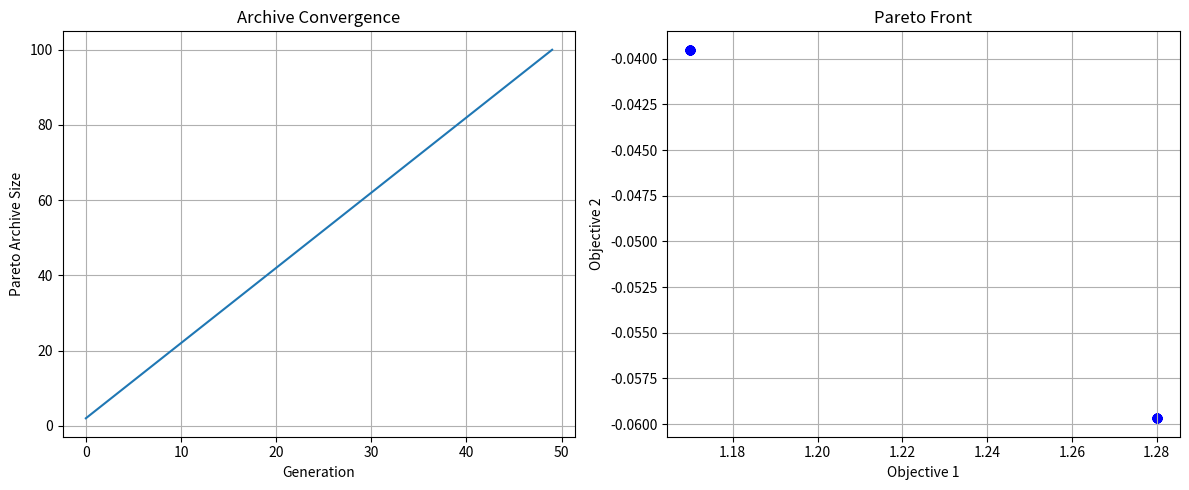

Here is the Python script that generated this plot:
"""
multi_objective_ga.py — Multi-objective Genetic Algorithm for UUV simulation.

Implements NSGA-II style selection for Pareto-optimal solutions.

Features:
  - Multiple conflicting objectives (e.g., maximize effectiveness, minimize cost)
  - Pareto ranking and crowding distance
  - Elitist archive of non-dominated solutions
  - Binary tournament selection with rank/crowding distance
"""

import copy
import random
import numpy as np
from typing import List, Tuple, Callable, Any


class Individual:
    """Represents a candidate solution in the GA."""

    def __init__(self, chromosome: List[int], objectives: List[float] = None):
        self.chromosome = chromosome
        self.objectives = objectives or []
        self.rank = 0
        self.crowding_distance = 0.0
        self.fitness = 0.0

    def dominates(self, other: 'Individual') -> bool:
        """Check if this individual strictly dominates another (Pareto dominance)."""
        if len(self.objectives) != len(other.objectives):
            raise ValueError("Objective count mismatch")

        at_least_one_better = False
        for s, o in zip(self.objectives, other.objectives):
            if s < o:
                return False
            if s > o:
                at_least_one_better = True
        return at_least_one_better

    def __repr__(self):
        return f"Individual(rank={self.rank}, cd={self.crowding_distance:.3f}, obj={self.objectives})"


class MultiObjectiveGA:
    """NSGA-II style multi-objective genetic algorithm."""

    def __init__(
        self,
        population_size: int = 50,
        n_generations: int = 100,
        crossover_rate: float = 0.8,
        mutation_rate: float = 0.1,
        n_objectives: int = 2,
        seed: int = 42,
    ):
        self.population_size = population_size
        self.n_generations = n_generations
        self.crossover_rate = crossover_rate
        self.mutation_rate = mutation_rate
        self.n_objectives = n_objectives
        self.rng = random.Random(seed)
        np.random.seed(seed)

        self.population: List[Individual] = []
        self.archive: List[Individual] = []  # Elite non-dominated solutions
        self.history: List[dict] = []

    def initialize_population(self, chromo_length: int) -> None:
        """Create random initial population."""
        self.population = [
            Individual([self.rng.randint(0, 100) for _ in range(chromo_length)])
            for _ in range(self.population_size)
        ]

    def evaluate(self, individual: Individual, fitness_fn: Callable) -> None:
        """Evaluate objectives for an individual."""
        individual.objectives = fitness_fn(individual.chromosome)

    def fast_non_dominated_sort(self) -> List[List[Individual]]:
        """NSGA-II fast non-dominated sorting."""
        fronts: List[List[Individual]] = []
        domination_counts = {ind: 0 for ind in self.population}
        dominated_sets = {ind: [] for ind in self.population}

        for i, ind in enumerate(self.population):
            for j, other in enumerate(self.population):
                if i == j:
                    continue
                if ind.dominates(other):
                    dominated_sets[ind].append(other)
                elif other.dominates(ind):
                    domination_counts[ind] += 1

        # First front
        front1 = [ind for ind in self.population if domination_counts[ind] == 0]
        for ind in front1:
            ind.rank = 0
        fronts.append(front1)

        # Subsequent fronts
        front_idx = 0
        while front_idx < len(fronts):
            next_front = []
            for ind in fronts[front_idx]:
                for dominated in dominated_sets[ind]:
                    domination_counts[dominated] -= 1
                    if domination_counts[dominated] == 0:
                        dominated.rank = front_idx + 1
                        next_front.append(dominated)
            if next_front:
                fronts.append(next_front)
            front_idx += 1

        return fronts

    def calculate_crowding_distance(self, front: List[Individual]) -> None:
        """Calculate crowding distance for individuals in a front."""
        if len(front) <= 2:
            for ind in front:
                ind.crowding_distance = float('inf')
            return

        n_obj = len(front[0].objectives)
        for ind in front:
            ind.crowding_distance = 0.0

        for m in range(n_obj):
            front.sort(key=lambda ind: ind.objectives[m])
            min_val = front[0].objectives[m]
            max_val = front[-1].objectives[m]
            range_val = max_val - min_val if max_val > min_val else 1.0

            front[0].crowding_distance = float('inf')
            front[-1].crowding_distance = float('inf')
            for i in range(1, len(front) - 1):
                front[i].crowding_distance += (
                    front[i + 1].objectives[m] - front[i - 1].objectives[m]
                ) / range_val

    def tournament_select(self) -> Individual:
        """Binary tournament selection based on rank and crowding distance."""
        a, b = self.rng.sample(self.population, 2)
        if a.rank != b.rank:
            return a if a.rank < b.rank else b
        return a if a.crowding_distance > b.crowding_distance else b

    def crossover(self, parent1: Individual, parent2: Individual) -> Tuple[Individual, Individual]:
        """Single-point crossover."""
        if self.rng.random() > self.crossover_rate:
            return copy.deepcopy(parent1), copy.deepcopy(parent2)

        point = self.rng.randint(1, len(parent1.chromosome) - 1)
        child1_chromo = parent1.chromosome[:point] + parent2.chromosome[point:]
        child2_chromo = parent2.chromosome[:point] + parent1.chromosome[point:]
        return Individual(child1_chromo), Individual(child2_chromo)

    def mutate(self, individual: Individual, mutation_scale: float = 0.1) -> None:
        """Gaussian mutation."""
        for i in range(len(individual.chromosome)):
            if self.rng.random() < self.mutation_rate:
                noise = int(self.rng.gauss(0, 100 * mutation_scale))
                individual.chromosome[i] = max(0, min(100, individual.chromosome[i] + noise))

    def evolve(self, fitness_fn: Callable, chromo_length: int) -> List[Individual]:
        """Run the multi-objective GA."""
        self.initialize_population(chromo_length)

        # Evaluate initial population
        for ind in self.population:
            self.evaluate(ind, fitness_fn)

        for gen in range(self.n_generations):
            # Non-dominated sorting
            fronts = self.fast_non_dominated_sort()

            # Calculate crowding distances
            for front in fronts:
                self.calculate_crowding_distance(front)

            # Update archive with best non-dominated solutions
            current_front = fronts[0]
            for ind in current_front:
                if not any(e.dominates(ind) for e in self.archive):
                    self.archive = [e for e in self.archive if not ind.dominates(e)]
                    self.archive.append(copy.deepcopy(ind))

            # Create offspring
            offspring = []
            while len(offspring) < self.population_size:
                parent1 = self.tournament_select()
                parent2 = self.tournament_select()
                child1, child2 = self.crossover(parent1, parent2)
                self.mutate(child1)
                self.mutate(child2)
                offspring.extend([child1, child2])

            # Evaluate offspring
            for ind in offspring[:self.population_size]:
                self.evaluate(ind, fitness_fn)

            # Combine and select
            combined = self.population + offspring[:self.population_size]
            fronts = self.fast_non_dominated_sort()
            for front in fronts:
                self.calculate_crowding_distance(front)

            new_population = []
            for front in fronts:
                if len(new_population) + len(front) <= self.population_size:
                    new_population.extend(front)
                else:
                    front.sort(key=lambda ind: ind.crowding_distance, reverse=True)
                    new_population.extend(front[:self.population_size - len(new_population)])
                    break

            self.population = new_population

            # Record history
            self.history.append({
                'generation': gen,
                'archive_size': len(self.archive),
                'front_sizes': [len(f) for f in fronts[:3]],
            })

        return self.archive

    def get_pareto_front(self) -> List[Individual]:
        """Get the current Pareto front (non-dominated solutions)."""
        fronts = self.fast_non_dominated_sort()
        return fronts[0] if fronts else []

    def plot_convergence(self, output_path: str = None) -> None:
        """Plot Pareto front evolution (requires matplotlib)."""
        try:
            import matplotlib.pyplot as plt
        except ImportError:
            print("matplotlib required for plotting")
            return

        fig, axes = plt.subplots(1, 2, figsize=(12, 5))

        # Archive size over time
        gens = [h['generation'] for h in self.history]
        archive_sizes = [h['archive_size'] for h in self.history]
        axes[0].plot(gens, archive_sizes)
        axes[0].set_xlabel('Generation')
        axes[0].set_ylabel('Pareto Archive Size')
        axes[0].set_title('Archive Convergence')
        axes[0].grid(True)

        # Final Pareto front (2D only)
        if self.n_objectives == 2 and self.archive:
            obj1 = [ind.objectives[0] for ind in self.archive]
            obj2 = [ind.objectives[1] for ind in self.archive]
            axes[1].scatter(obj1, obj2, c='blue', alpha=0.7)
            axes[1].set_xlabel('Objective 1')
            axes[1].set_ylabel('Objective 2')
            axes[1].set_title('Pareto Front')
            axes[1].grid(True)

        plt.tight_layout()
        if output_path:
            plt.savefig(output_path, dpi=150)
        plt.show()


def demo_fitness(chromosome: List[int]) -> List[float]:
    """Demo fitness function with two conflicting objectives."""
    # Objective 1: Maximize sum (performance)
    obj1 = sum(chromosome) / 1000.0

    # Objective 2: Minimize variance (stability) - negate for maximization
    obj2 = -np.var(chromosome) / 10000.0

    return [obj1, obj2]


if __name__ == '__main__':
    ga = MultiObjectiveGA(
        population_size=50,
        n_generations=50,
        n_objectives=2,
        seed=42,
    )

    archive = ga.evolve(demo_fitness, chromo_length=20)

    print(f"\nPareto Archive: {len(archive)} solutions")
    for i, ind in enumerate(archive[:5]):
        print(f"  [{i}] obj={ind.objectives}, chromo={ind.chromosome[:5]}...")

    ga.plot_convergence()
